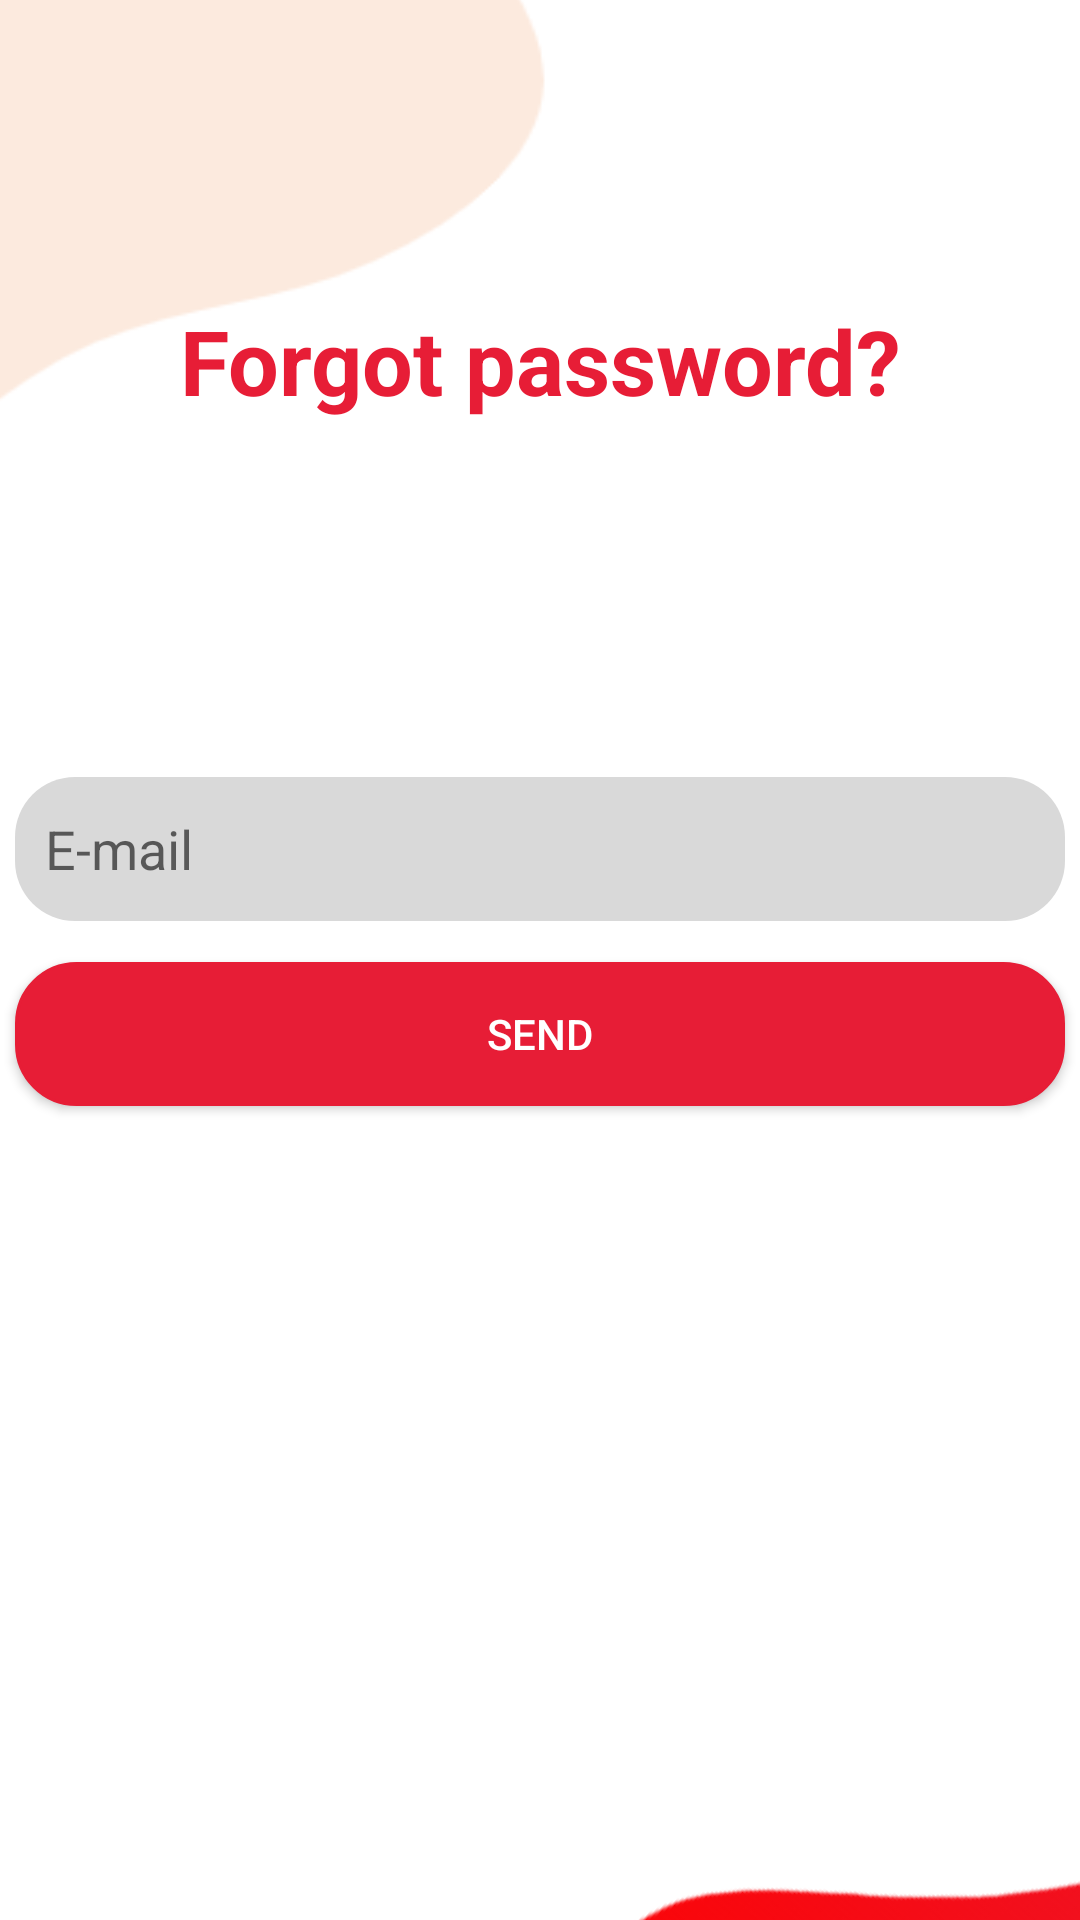

Write the Android layout XML for this screen, with the resource values it uses.
<!-- AndroidManifest.xml: application theme Theme.MusicMastery -->
<!-- res/layout/fragment_forgot_password.xml -->
<?xml version="1.0" encoding="utf-8"?>
<androidx.constraintlayout.widget.ConstraintLayout xmlns:android="http://schemas.android.com/apk/res/android"
    xmlns:tools="http://schemas.android.com/tools"
    xmlns:app="http://schemas.android.com/apk/res-auto"
    android:layout_width="match_parent"
    android:layout_height="match_parent"
    tools:context=".ui.authentication.ForgotPasswordFragment">


    <ImageView
        android:layout_width="491dp"
        android:layout_height="458dp"
        android:layout_marginEnd="124dp"
        android:layout_marginBottom="24dp"
        android:background="@drawable/shapecream"
        app:layout_constraintBottom_toTopOf="@+id/email"
        app:layout_constraintEnd_toEndOf="parent" />

    <ImageView
        android:layout_width="520dp"
        android:layout_height="496dp"
        android:layout_marginStart="72dp"
        android:layout_marginTop="144dp"
        android:background="@drawable/shapered"
        android:rotation="40"
        app:layout_constraintStart_toStartOf="parent"
        app:layout_constraintTop_toBottomOf="@+id/forgot_button" />

    <TextView
        android:id="@+id/forgot_password_text"
        android:layout_width="match_parent"
        android:layout_height="wrap_content"
        android:layout_marginTop="40dp"
        android:text="@string/forgotpassword"
        android:textAlignment="center"
        android:textColor="@color/button"
        android:textSize="30dp"
        android:textStyle="bold"
        app:layout_constraintBottom_toBottomOf="parent"
        app:layout_constraintEnd_toEndOf="parent"
        app:layout_constraintHorizontal_bias="0.0"
        app:layout_constraintStart_toStartOf="parent"
        app:layout_constraintTop_toTopOf="parent"
        app:layout_constraintVertical_bias="0.107" />

    <EditText
        android:id="@+id/email"
        android:layout_width="350dp"
        android:layout_height="48dp"
        android:layout_marginTop="100dp"
        android:background="@drawable/registr_back"
        android:hint="@string/email"
        android:padding="10dp"
        app:layout_constraintBottom_toBottomOf="parent"
        app:layout_constraintEnd_toEndOf="parent"
        app:layout_constraintHorizontal_bias="0.488"
        app:layout_constraintStart_toStartOf="parent"
        app:layout_constraintTop_toBottomOf="@+id/forgot_password_text"
        app:layout_constraintVertical_bias="0.053" />

    <androidx.appcompat.widget.AppCompatButton
        android:id="@+id/forgot_button"
        android:layout_width="350dp"
        android:layout_height="wrap_content"
        android:background="@drawable/button_back"
        android:text="@string/send"
        android:textColor="@color/white"
        app:layout_constraintBottom_toBottomOf="parent"
        app:layout_constraintEnd_toEndOf="parent"
        app:layout_constraintHorizontal_bias="0.494"
        app:layout_constraintStart_toStartOf="parent"
        app:layout_constraintTop_toBottomOf="@+id/email"
        app:layout_constraintVertical_bias="0.048" />

    <ProgressBar
        android:id="@+id/forgot_progressbar"
        android:layout_width="40dp"
        android:layout_height="40dp"
        android:indeterminate="true"
        android:visibility="invisible"
        android:indeterminateTint="@color/button"
        app:layout_constraintBottom_toBottomOf="parent"
        app:layout_constraintEnd_toEndOf="parent"
        app:layout_constraintHorizontal_bias="0.498"
        app:layout_constraintStart_toStartOf="parent"
        app:layout_constraintTop_toTopOf="parent"
        app:layout_constraintVertical_bias="0.562" />

</androidx.constraintlayout.widget.ConstraintLayout>
<!-- resources referenced by this layout -->
<resources>
  <color name="button">#E71D36</color>
  <color name="white">#FFFFFFFF</color>
  <!-- drawable button_back (drawable) -->
  <?xml version="1.0" encoding="utf-8"?>
  <selector xmlns:android="http://schemas.android.com/apk/res/android" >
      <item android:state_pressed="true" >
          <shape android:shape="rectangle"  >
              <corners android:radius="20dp" />
              <stroke android:width="1dip" android:color="#E71D36" />
              <gradient android:angle="-90" android:startColor="#E71D36" android:endColor="#E71D36"  />
          </shape>
      </item>
      <item android:state_focused="true">
          <shape android:shape="rectangle"  >
              <corners android:radius="20dp" />
              <stroke android:width="1dip" android:color="#E71D36" />
              <solid android:color="#E71D36"/>
          </shape>
      </item>
      <item >
          <shape android:shape="rectangle"  >
              <corners android:radius="20dp" />
              <stroke android:width="1dip" android:color="#E71D36" />
              <gradient android:angle="-90" android:startColor="#E71D36" android:endColor="#E71D36" />
          </shape>
      </item>
  </selector>
  <!-- drawable registr_back (drawable) -->
  <?xml version="1.0" encoding="utf-8"?>
  <shape xmlns:android="http://schemas.android.com/apk/res/android"
      android:shape="rectangle"
      android:padding="10dp">
  
      <solid android:color="#D9D9D9"/>
  
      <corners
      android:radius="20dp" />
  </shape>
  <!-- drawable shapecream: png bitmap (drawable-v24, 14851 bytes) -->
  <!-- drawable shapered: png bitmap (drawable-v24, 35210 bytes) -->
  <string name="email">E-mail</string>
  <string name="forgotpassword">Forgot password?</string>
  <string name="send">SEND</string>
  <style name="Theme.MusicMastery" parent="Theme.MaterialComponents.DayNight.DarkActionBar">
          
          <item name="colorPrimary">@color/upperbar</item>
          <item name="colorPrimaryVariant">@color/upperbar2</item>
          <item name="colorOnPrimary">@color/black</item>
          
          <item name="colorSecondary">@color/teal_200</item>
          <item name="colorSecondaryVariant">@color/teal_700</item>
          <item name="colorOnSecondary">@color/black</item>
          
          <item name="android:statusBarColor">?attr/colorPrimaryVariant</item>
          
      </style>
  <color name="upperbar">#FCEADE</color>
  <color name="upperbar2">#FBE5D7</color>
  <color name="black">#FF000000</color>
  <color name="teal_200">#FF03DAC5</color>
  <color name="teal_700">#FF018786</color>
</resources>
